9-way image classification set "FabricDefectDataset" from GitHub (ApurvArc/Textile-Defect-Detection); label vocabulary: broken stitch, defect free, hole, horizontal defect, lines, needle mark, pinched fabric, stain, vertical defect.

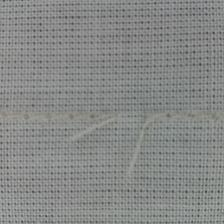
Label: broken stitch

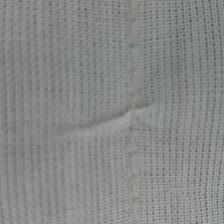
Label: pinched fabric

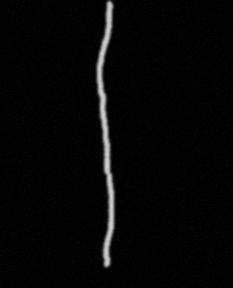
Label: vertical defect

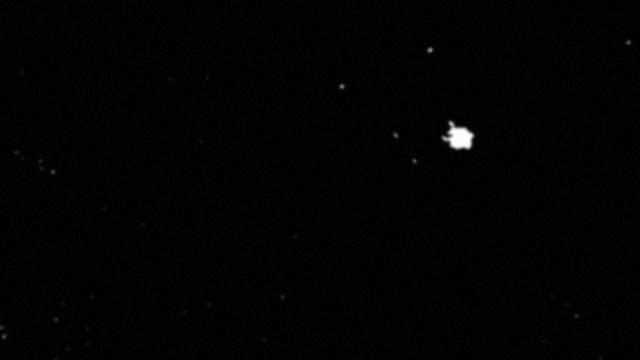
Label: hole

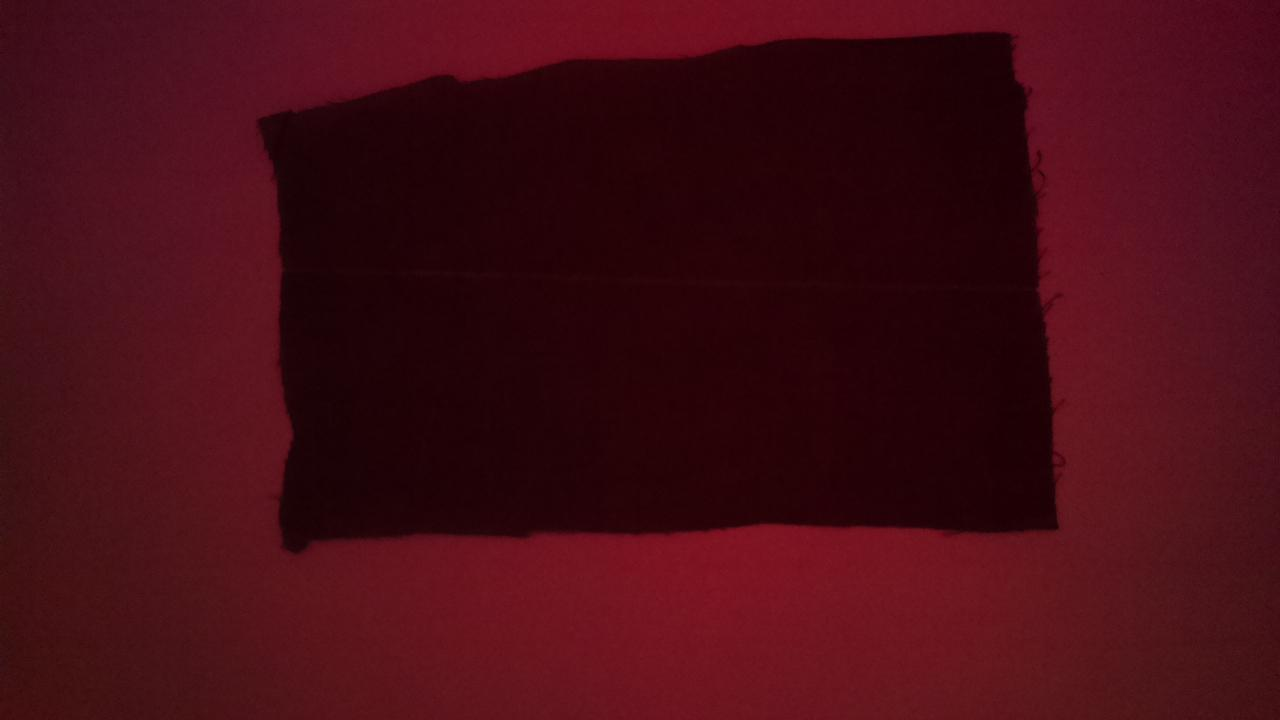
Label: lines

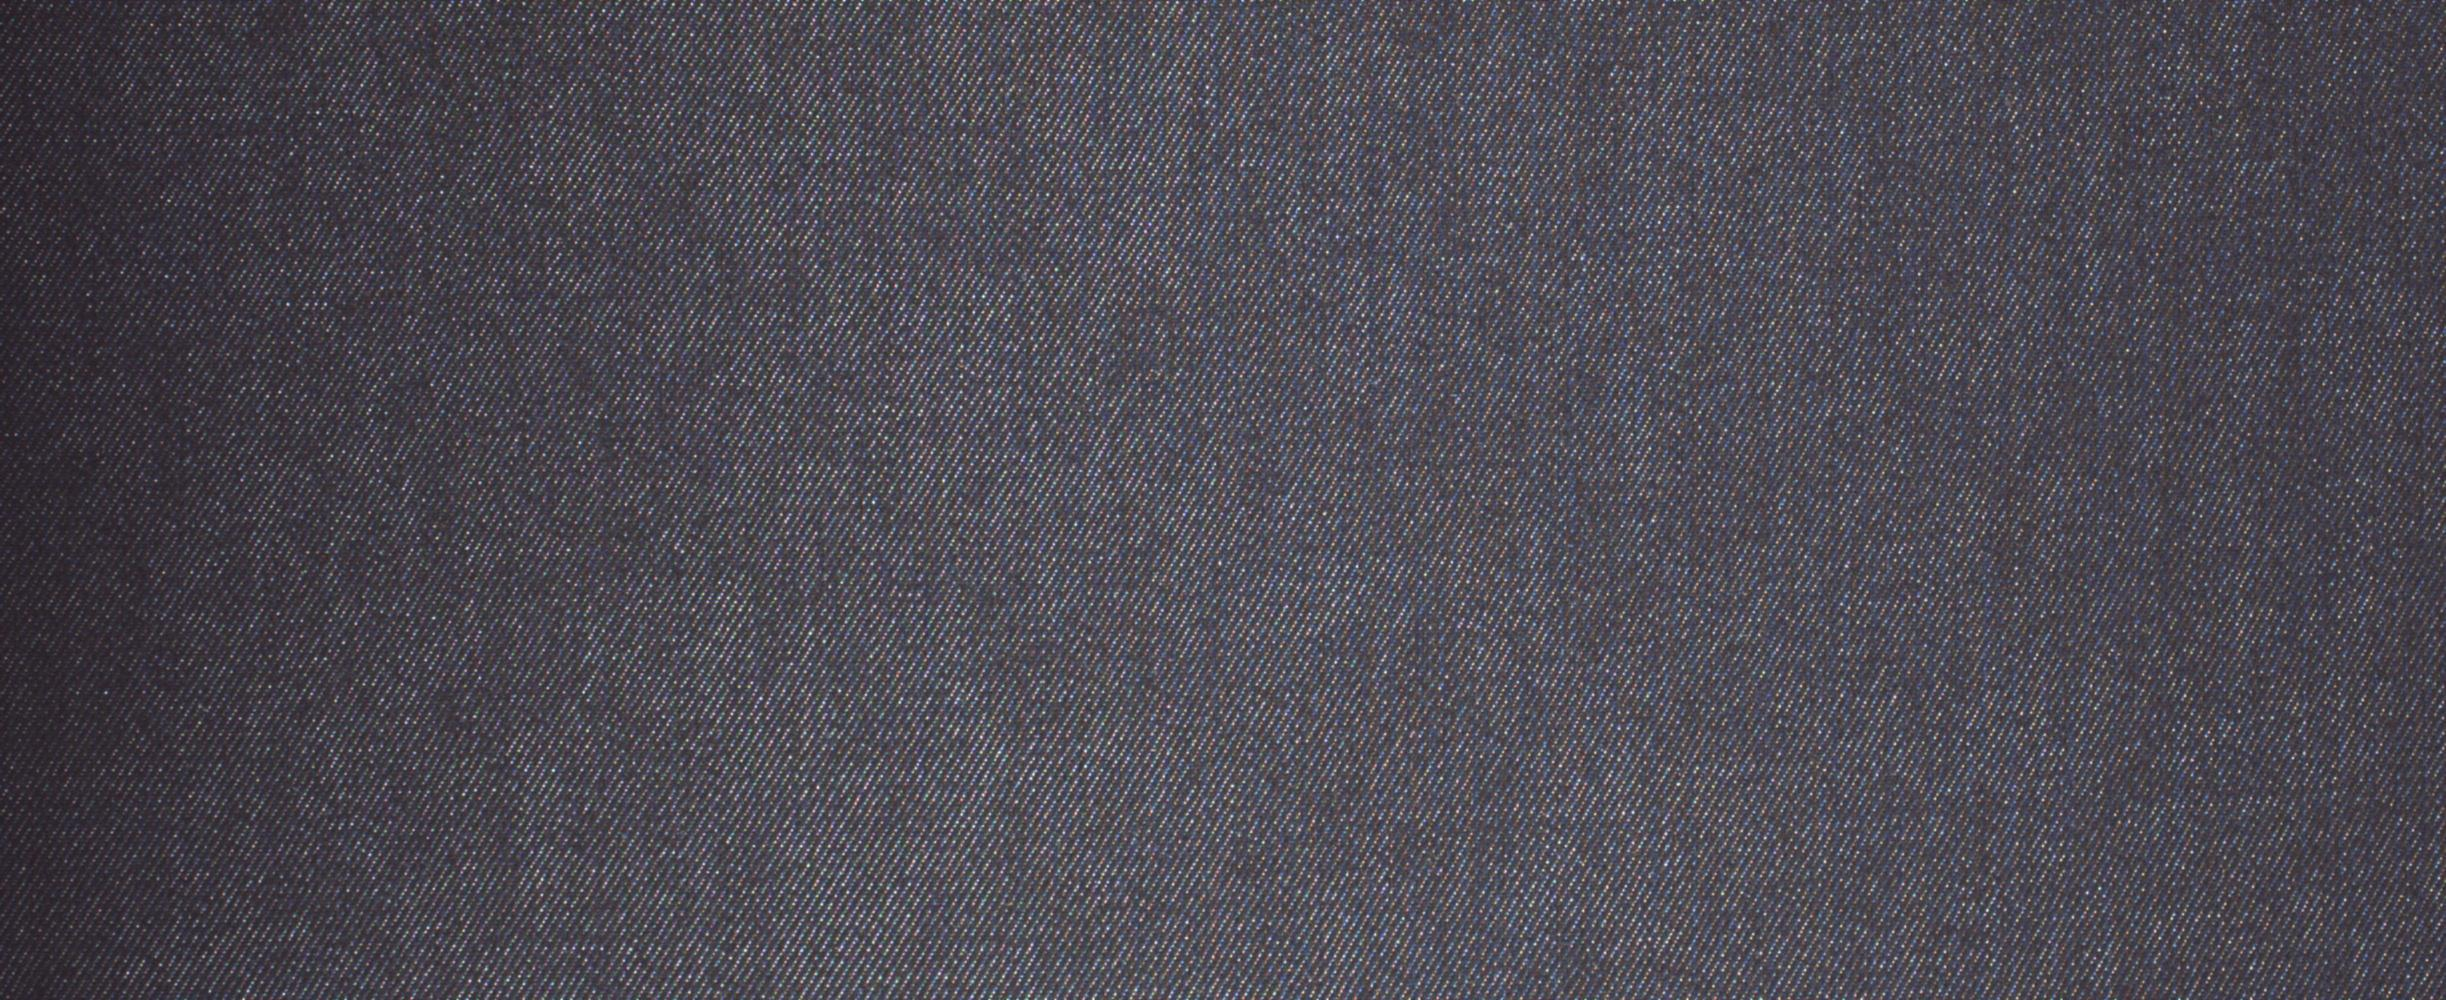
Label: defect free
